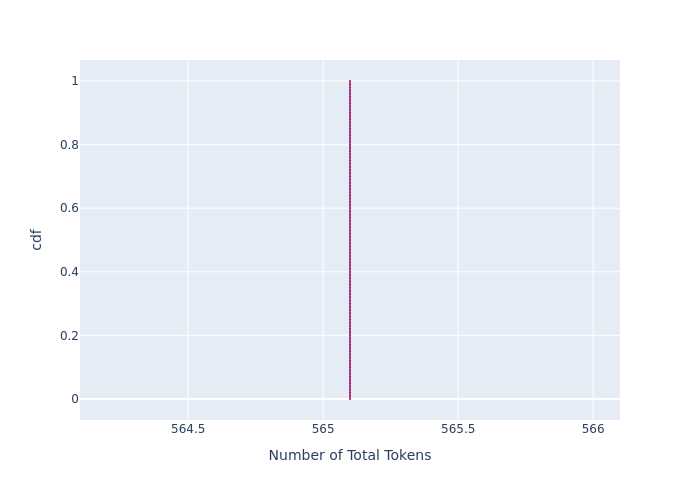

The data file committed next to this chart (first rows):
, cdf, Number of Total Tokens
0, 0.0, 565.1
1, 0.01, 565.1
2, 0.02, 565.1
3, 0.03, 565.1
4, 0.04, 565.1
5, 0.05, 565.1
6, 0.06, 565.1
7, 0.07, 565.1
8, 0.08, 565.1
9, 0.09, 565.1
10, 0.1, 565.1
11, 0.11, 565.1
12, 0.12, 565.1
13, 0.13, 565.1
14, 0.14, 565.1
15, 0.15, 565.1
16, 0.16, 565.1
17, 0.17, 565.1
18, 0.18, 565.1
19, 0.19, 565.1
20, 0.2, 565.1
21, 0.21, 565.1
22, 0.22, 565.1
23, 0.23, 565.1
24, 0.24, 565.1
25, 0.25, 565.1
26, 0.26, 565.1
27, 0.27, 565.1
28, 0.28, 565.1
29, 0.29, 565.1
30, 0.3, 565.1
31, 0.31, 565.1
32, 0.32, 565.1
33, 0.33, 565.1
34, 0.34, 565.1
35, 0.35, 565.1
36, 0.36, 565.1
37, 0.37, 565.1
38, 0.38, 565.1
39, 0.39, 565.1
40, 0.4, 565.1
41, 0.41, 565.1
42, 0.42, 565.1
43, 0.43, 565.1
44, 0.44, 565.1
45, 0.45, 565.1
46, 0.46, 565.1
47, 0.47, 565.1
48, 0.48, 565.1
49, 0.49, 565.1
50, 0.5, 565.1
51, 0.51, 565.1
52, 0.52, 565.1
53, 0.53, 565.1
54, 0.54, 565.1
55, 0.55, 565.1
56, 0.56, 565.1
57, 0.57, 565.1
58, 0.58, 565.1
59, 0.59, 565.1
... 41 more rows
